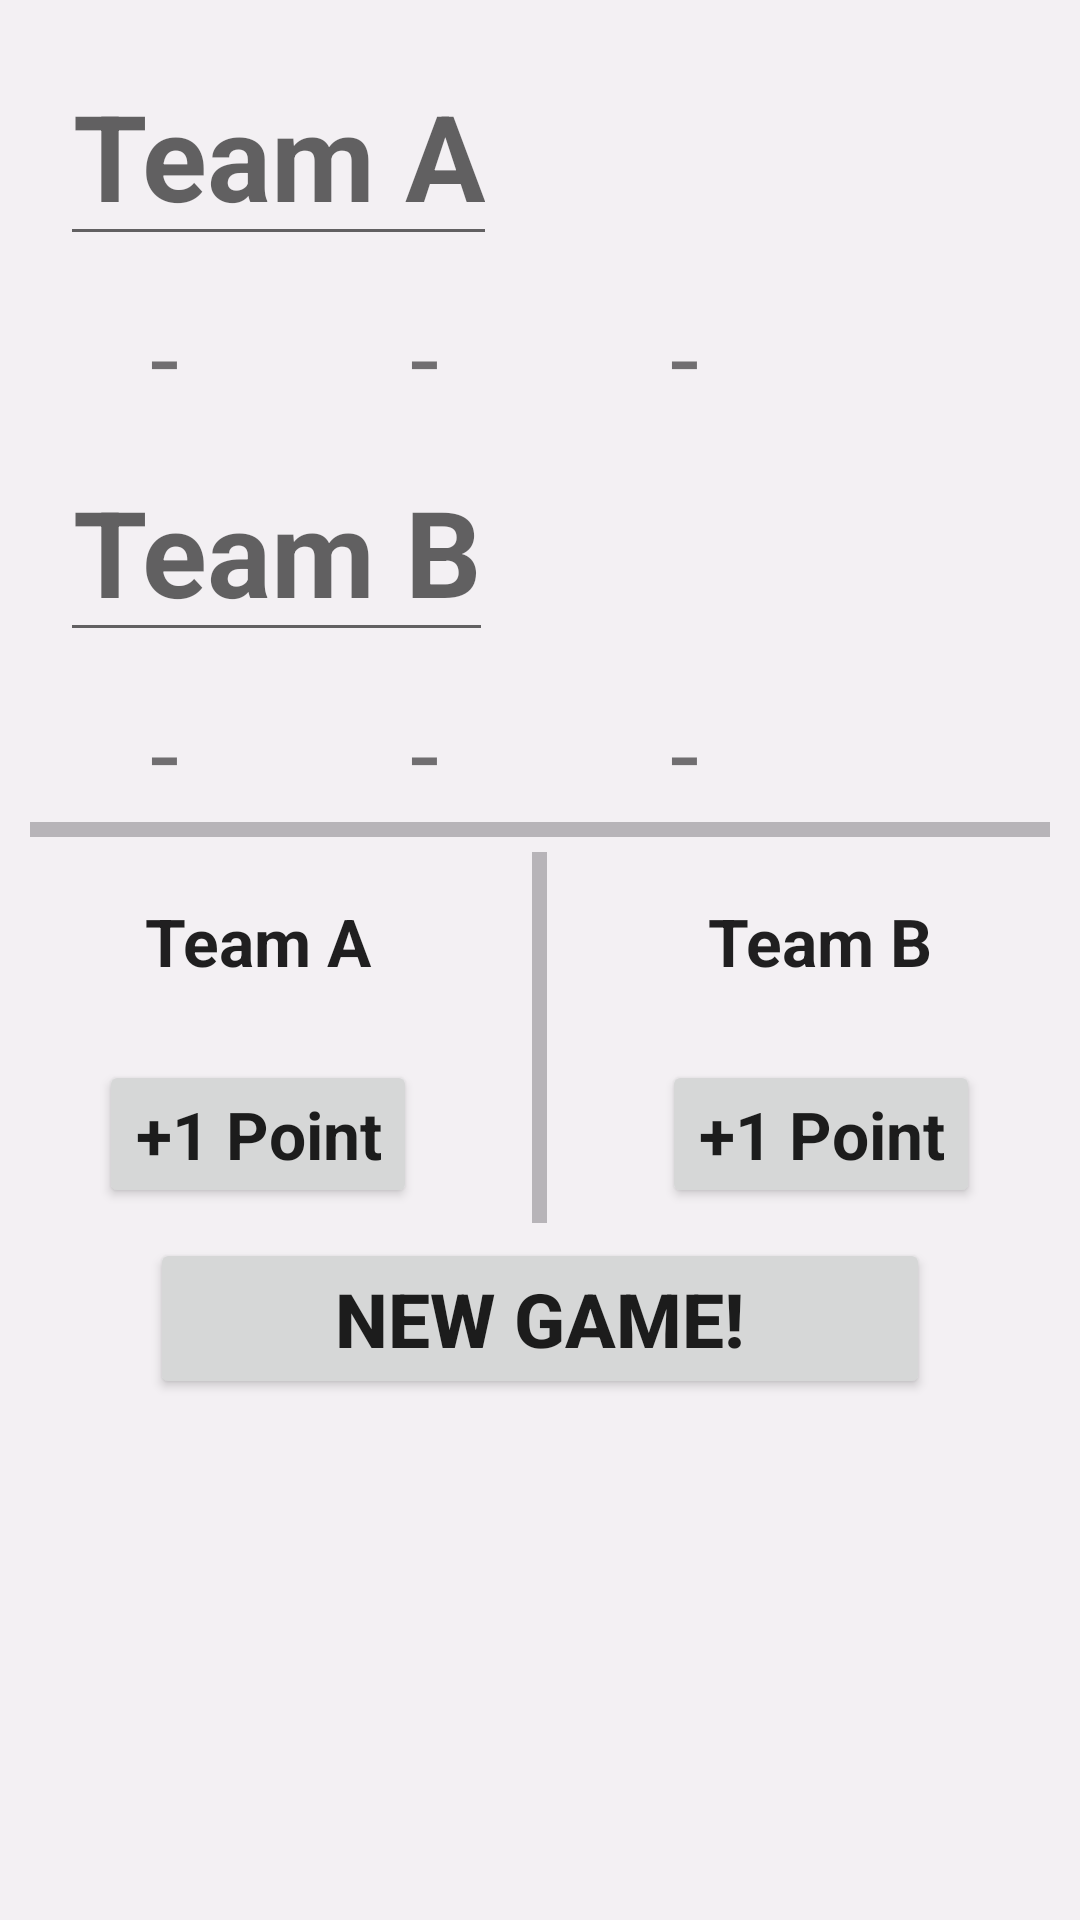

The Android layout XML behind this screen, and the referenced resources:
<!-- AndroidManifest.xml: application theme AppTheme -->
<!-- res/layout/activity_badminton.xml -->
<?xml version="1.0" encoding="utf-8"?>

<ScrollView xmlns:android="http://schemas.android.com/apk/res/android"
    style="@style/match">
    <LinearLayout
        android:id="@+id/volley"
        android:orientation="vertical"
        style="@style/match">
        <EditText
            style="@style/setheads"
            android:id="@+id/editA"
            android:hint="@string/teamA"
            android:textSize="40sp"
            android:layout_marginLeft="20dp" />
        <LinearLayout
            android:layout_width="match_parent"
            android:layout_height="wrap_content"
            android:layout_marginLeft="50dp"
            android:layout_marginRight="50dp"
            android:orientation="horizontal">
            <TextView
                style="@style/set"
                android:textSize="35sp"
                android:id="@+id/setA1"
                android:text="@string/tset"/>
            <TextView
                style="@style/set"
                android:id="@+id/setA2"
                android:textSize="35sp"
                android:text="@string/tset"/>
            <TextView
                style="@style/set"
                android:id="@+id/setA3"
                android:textSize="35sp"
                android:text="@string/tset"/>
        </LinearLayout>
        <EditText
            style="@style/setheads"
            android:id="@+id/editB"
            android:hint="@string/teamb"
            android:layout_marginLeft="20dp"
            android:layout_marginTop="5dp"
            android:textSize="40sp"/>
        <LinearLayout
            android:layout_width="match_parent"
            android:layout_height="wrap_content"
            android:layout_marginLeft="50dp"
            android:layout_marginRight="50dp"
            android:orientation="horizontal">
            <TextView
                style="@style/set"
                android:id="@+id/setB1"
                android:textSize="35sp"
                android:text="@string/tset"/>
            <TextView
                style="@style/set"
                android:id="@+id/setB2"
                android:textSize="35sp"
                android:text="@string/tset"/>
            <TextView
                style="@style/set"
                android:id="@+id/setB3"
                android:textSize="35sp"
                android:text="@string/tset"/>
        </LinearLayout>
        <LinearLayout
            android:layout_width="match_parent"
            android:layout_marginLeft="10dp"
            android:layout_marginRight="10dp"
            android:layout_height="5dp"
            android:background="#B7B4B8" />
        <LinearLayout
            android:layout_width="match_parent"
            android:layout_height="wrap_content"
            android:orientation="horizontal">
            <LinearLayout
                style="@style/teams"
                android:layout_marginTop="5dp"
                android:orientation="vertical">
                <TextView
                    android:id="@+id/titleA"
                    style="@style/setheads"
                    android:text="@string/teamA" />
                <Button
                    style="@style/setheads"
                    android:id="@+id/bttA"
                    android:text="@string/vpoint"
                    android:onClick="BadScoreA" />
            </LinearLayout>
            <LinearLayout
                android:layout_width="5dp"
                android:layout_margin="5dp"
                android:layout_height="match_parent"
                android:background="#B7B4B8" />
            <LinearLayout
                style="@style/teams"
                android:layout_marginTop="5dp"
                android:orientation="vertical">
                <TextView
                    android:id="@+id/titleB"
                    style="@style/setheads"
                    android:text="@string/teamb" />
                <Button
                    style="@style/setheads"
                    android:id="@+id/bttB"
                    android:onClick="BadScoreB"
                    android:text="@string/vpoint" />
            </LinearLayout>
        </LinearLayout>
        <Button
            style="@style/tbutton"
            android:textSize="25sp"
            android:id="@+id/reset_bset"
            android:layout_marginTop="0dp"
            android:layout_marginRight="50dp"
            android:text="@string/reset"
            android:onClick="reset"/>
    </LinearLayout>
</ScrollView>
<!-- resources referenced by this layout -->
<resources>
  <string name="reset" translatable="false">New Game!</string>
  <string name="teamA" translatable="false">Team A</string>
  <string name="teamb" translatable="false">Team B</string>
  <string name="tset" translatable="false">-</string>
  <string name="vpoint" translatable="false">+1 Point</string>
  <style name="match">
          <item name="android:layout_width">match_parent</item>
          <item name="android:layout_height">match_parent</item>
          <item name="android:background">@color/background</item>
      </style>
  <style name="set">
          <item name="android:layout_width">0dp</item>
          <item name="android:layout_weight">1</item>
          <item name="android:layout_height">wrap_content</item>
          <item name="android:textSize">30sp</item>
      </style>
  <style name="setheads">
          <item name="android:layout_width">wrap_content</item>
          <item name="android:layout_height">wrap_content</item>
          <item name="android:inputType">textCapWords</item>
          <item name="android:textStyle">bold</item>
          <item name="android:textAppearance">@style/Base.TextAppearance.AppCompat.Large</item>
          <item name="android:gravity">center</item>
          <item name="android:layout_marginBottom">10dp</item>
          <item name="android:layout_marginTop">15dp</item>
      </style>
  <style name="tbutton">
          <item name="android:layout_width">match_parent</item>
          <item name="android:layout_height">wrap_content</item>
          <item name="android:textSize">20sp</item>
          <item name="android:textStyle">bold</item>
          <item name="android:layout_marginTop">5dp</item>
          <item name="android:layout_marginLeft">50dp</item>
          <item name="android:layout_marginRight">20dp</item>
          <item name="android:padding">10dp</item>
      </style>
  <style name="teams">
          <item name="android:layout_width">0dp</item>
          <item name="android:layout_weight">1</item>
          <item name="android:layout_height">wrap_content</item>
          <item name="android:layout_marginTop">20dp</item>
          <item name="android:gravity">center</item>
          <item name="android:orientation">vertical</item>
      </style>
  <style name="AppTheme" parent="Theme.AppCompat.Light.DarkActionBar">
          
          <item name="colorPrimary">#FF5722</item>
          <item name="colorPrimaryDark">#E64A19</item>
          <item name="colorAccent">#FFC107</item>
          <item name="android:windowContentOverlay">@null</item>
          <item name="actionBarStyle">@style/AppBarStyle</item>
      </style>
  <color name="background">#F3F0F3</color>
  <style name="AppBarStyle" parent="style/Widget.AppCompat.Light.ActionBar.Solid.Inverse">
          
          <item name="elevation">0dp</item>
      </style>
</resources>
